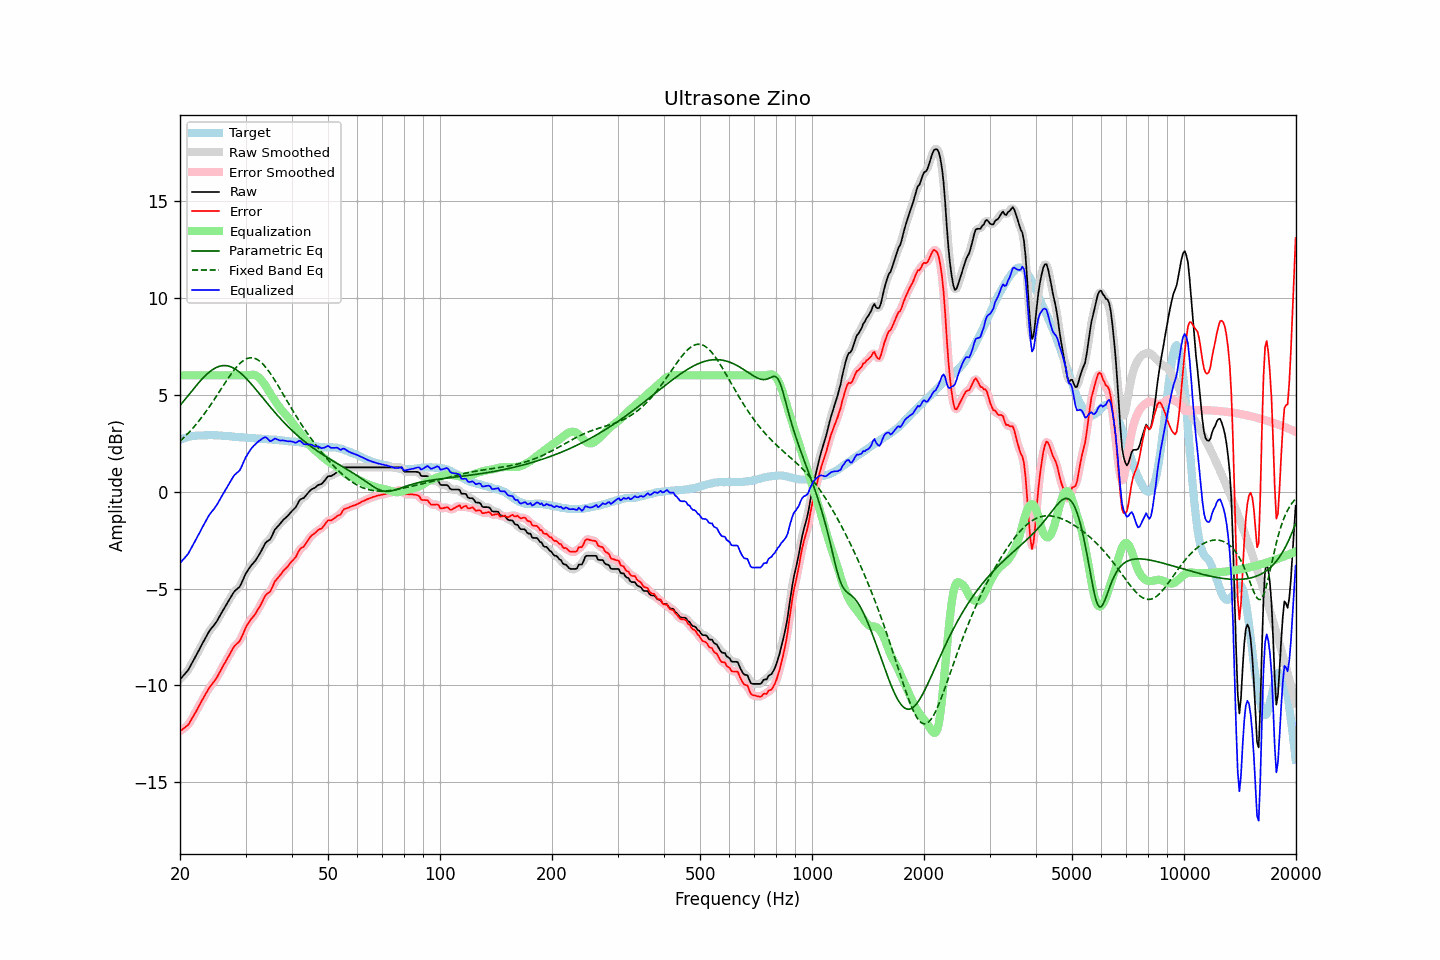

Source data for this figure (header and first rows):
frequency, raw, error, smoothed, error_smoothed, equalization, parametric_eq, fixed_band_eq, equalized_raw, equalized_smoothed, target
20.00, -9.69, -12.36, -9.68, -12.35, 6.00, 4.44, 2.60, -3.69, -3.68, 2.67
20.20, -9.60, -12.31, -9.60, -12.30, 6.00, 4.54, 2.67, -3.60, -3.60, 2.71
20.40, -9.50, -12.23, -9.51, -12.25, 6.00, 4.65, 2.75, -3.50, -3.51, 2.74
20.61, -9.41, -12.18, -9.41, -12.18, 6.00, 4.75, 2.83, -3.41, -3.41, 2.76
20.81, -9.31, -12.10, -9.32, -12.11, 6.00, 4.85, 2.92, -3.31, -3.32, 2.80
21.02, -9.22, -12.04, -9.20, -12.02, 6.00, 4.96, 3.00, -3.22, -3.20, 2.82
21.23, -9.07, -11.91, -9.07, -11.91, 6.00, 5.06, 3.09, -3.07, -3.07, 2.84
21.44, -8.92, -11.77, -8.93, -11.78, 6.00, 5.16, 3.18, -2.92, -2.93, 2.85
21.66, -8.77, -11.64, -8.77, -11.63, 6.00, 5.26, 3.27, -2.77, -2.77, 2.86
21.87, -8.62, -11.49, -8.61, -11.49, 6.00, 5.36, 3.37, -2.62, -2.61, 2.87
22.09, -8.46, -11.34, -8.46, -11.34, 6.00, 5.46, 3.47, -2.46, -2.46, 2.88
22.31, -8.30, -11.19, -8.30, -11.19, 6.00, 5.56, 3.57, -2.30, -2.30, 2.89
22.54, -8.15, -11.04, -8.15, -11.04, 6.00, 5.66, 3.67, -2.15, -2.15, 2.89
22.76, -7.99, -10.88, -7.99, -10.88, 6.00, 5.75, 3.78, -1.99, -1.99, 2.89
22.99, -7.83, -10.72, -7.83, -10.73, 6.00, 5.84, 3.89, -1.83, -1.83, 2.89
23.22, -7.68, -10.58, -7.68, -10.58, 6.00, 5.92, 4.00, -1.68, -1.68, 2.90
23.45, -7.53, -10.43, -7.53, -10.43, 6.00, 6.00, 4.11, -1.53, -1.53, 2.90
23.69, -7.38, -10.29, -7.38, -10.29, 6.00, 6.08, 4.23, -1.38, -1.38, 2.91
23.92, -7.23, -10.14, -7.24, -10.15, 6.00, 6.15, 4.35, -1.23, -1.24, 2.91
24.16, -7.11, -10.03, -7.11, -10.03, 6.00, 6.22, 4.47, -1.11, -1.11, 2.92
24.40, -7.01, -9.93, -7.01, -9.92, 6.00, 6.28, 4.59, -1.01, -1.01, 2.92
24.65, -6.91, -9.82, -6.91, -9.82, 6.00, 6.33, 4.71, -0.91, -0.91, 2.91
24.89, -6.80, -9.71, -6.80, -9.71, 6.00, 6.38, 4.84, -0.80, -0.80, 2.91
25.14, -6.68, -9.59, -6.67, -9.58, 6.00, 6.42, 4.97, -0.68, -0.67, 2.91
25.39, -6.53, -9.42, -6.53, -9.43, 6.00, 6.45, 5.09, -0.53, -0.53, 2.90
25.65, -6.38, -9.28, -6.38, -9.28, 6.00, 6.48, 5.22, -0.38, -0.38, 2.90
25.91, -6.23, -9.12, -6.23, -9.12, 6.00, 6.49, 5.35, -0.23, -0.23, 2.89
26.16, -6.09, -8.96, -6.09, -8.97, 6.00, 6.50, 5.48, -0.09, -0.09, 2.88
26.43, -5.95, -8.83, -5.95, -8.82, 6.00, 6.50, 5.61, 0.05, 0.05, 2.88
26.69, -5.81, -8.67, -5.81, -8.68, 6.00, 6.50, 5.73, 0.19, 0.19, 2.86
26.96, -5.67, -8.54, -5.67, -8.53, 6.00, 6.48, 5.85, 0.33, 0.33, 2.86
27.23, -5.53, -8.39, -5.53, -8.38, 6.00, 6.46, 5.98, 0.47, 0.47, 2.85
27.50, -5.39, -8.24, -5.38, -8.23, 6.00, 6.43, 6.09, 0.61, 0.62, 2.85
27.77, -5.25, -8.08, -5.25, -8.09, 6.00, 6.39, 6.20, 0.75, 0.75, 2.83
28.05, -5.13, -7.96, -5.14, -7.97, 6.00, 6.34, 6.31, 0.87, 0.86, 2.83
28.33, -5.06, -7.88, -5.06, -7.88, 6.00, 6.29, 6.41, 0.94, 0.94, 2.82
28.62, -4.99, -7.80, -4.99, -7.80, 6.00, 6.23, 6.51, 1.01, 1.01, 2.81
28.90, -4.92, -7.73, -4.90, -7.70, 6.00, 6.17, 6.59, 1.08, 1.10, 2.81
29.19, -4.77, -7.57, -4.76, -7.56, 6.00, 6.10, 6.67, 1.23, 1.24, 2.80
29.48, -4.58, -7.39, -4.58, -7.39, 6.00, 6.02, 6.74, 1.42, 1.42, 2.81
29.78, -4.39, -7.19, -4.39, -7.19, 6.00, 5.94, 6.79, 1.61, 1.61, 2.80
30.08, -4.21, -7.00, -4.22, -7.01, 6.00, 5.86, 6.84, 1.79, 1.78, 2.79
30.38, -4.08, -6.86, -4.08, -6.86, 6.00, 5.77, 6.87, 1.92, 1.92, 2.77
30.68, -3.96, -6.73, -3.95, -6.72, 6.01, 5.68, 6.90, 2.05, 2.06, 2.77
30.99, -3.84, -6.60, -3.85, -6.61, 6.02, 5.58, 6.91, 2.18, 2.18, 2.76
31.30, -3.74, -6.50, -3.75, -6.51, 6.03, 5.49, 6.90, 2.29, 2.28, 2.76
31.61, -3.65, -6.41, -3.65, -6.40, 6.03, 5.39, 6.89, 2.38, 2.38, 2.76
31.93, -3.55, -6.30, -3.54, -6.28, 6.00, 5.29, 6.86, 2.45, 2.46, 2.75
32.24, -3.42, -6.14, -3.42, -6.16, 5.95, 5.19, 6.82, 2.54, 2.53, 2.73
32.57, -3.28, -6.01, -3.29, -6.02, 5.89, 5.09, 6.77, 2.61, 2.60, 2.73
32.89, -3.15, -5.88, -3.14, -5.87, 5.81, 4.99, 6.70, 2.66, 2.67, 2.73
33.22, -2.99, -5.71, -2.98, -5.71, 5.71, 4.89, 6.63, 2.72, 2.73, 2.72
33.55, -2.83, -5.55, -2.82, -5.54, 5.61, 4.79, 6.54, 2.78, 2.78, 2.72
33.89, -2.67, -5.38, -2.69, -5.40, 5.48, 4.68, 6.45, 2.81, 2.79, 2.71
34.23, -2.58, -5.29, -2.60, -5.30, 5.35, 4.58, 6.35, 2.77, 2.75, 2.71
34.57, -2.53, -5.22, -2.53, -5.22, 5.21, 4.48, 6.24, 2.68, 2.68, 2.70
34.92, -2.47, -5.16, -2.44, -5.14, 5.07, 4.38, 6.12, 2.60, 2.63, 2.69
35.27, -2.32, -5.01, -2.31, -5.00, 4.95, 4.28, 6.00, 2.62, 2.64, 2.69
35.62, -2.14, -4.82, -2.15, -4.83, 4.82, 4.19, 5.87, 2.68, 2.68, 2.68
35.97, -1.96, -4.64, -1.99, -4.67, 4.70, 4.09, 5.74, 2.74, 2.71, 2.68
... 635 more rows
